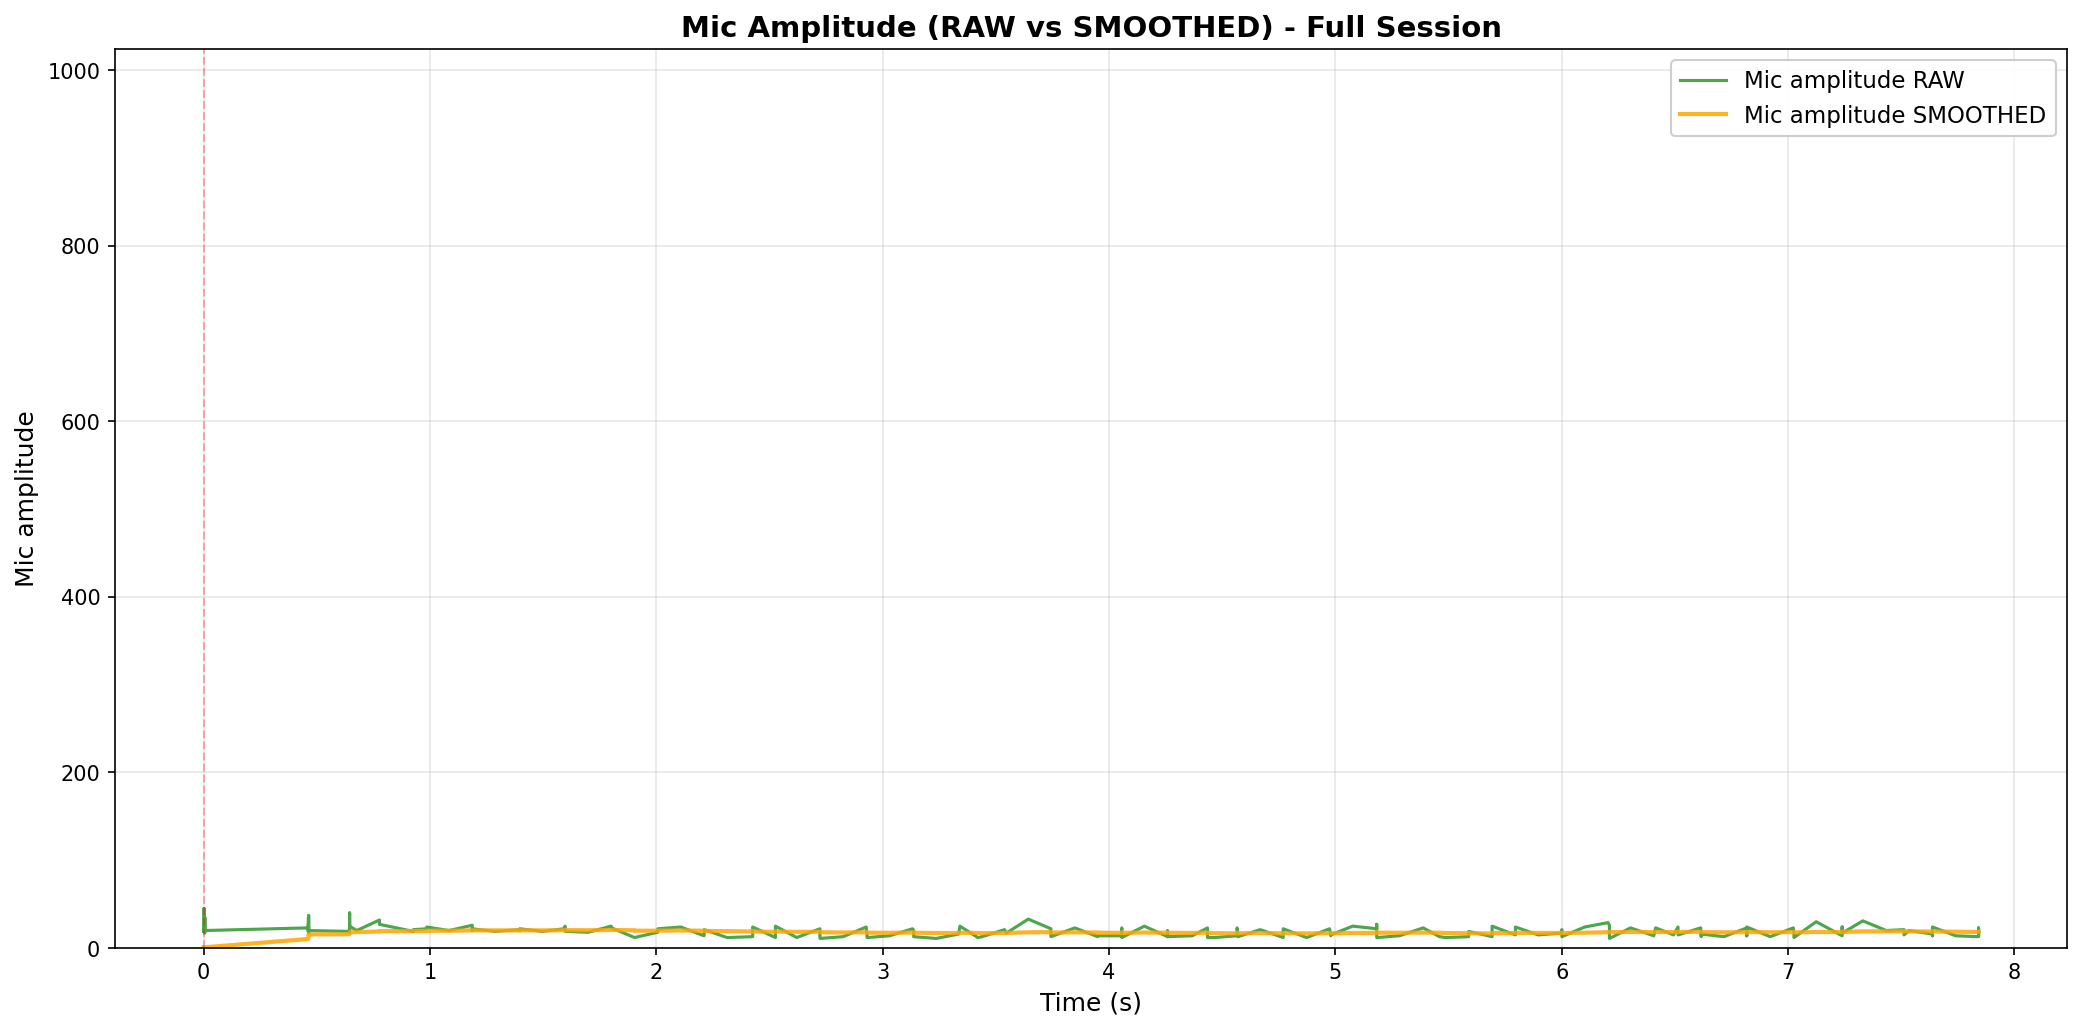

Data behind this chart, as committed beside it:
elapsed_s, unix_ts, arduino_ms, sound_amp, tip_count, last_tip_dt_ms, reed_state, bucket_rate_mm_hr, mic_db_unfiltered, mic_db_filtered
0.0, 1771220224, 11180642, 19, 155, 203, 1, 40000, 25.58, 1.279
0.0, 1771220224, 11180692, 22, 155, 203, 1, 0.0, 26.85, 1.279
0.002011, 1771220224, 11180742, 22, 155, 203, 1, 0.0, 26.85, 1.279
0.002011, 1771220224, 11180792, 45, 155, 203, 1, 0.0, 33.06, 1.279
0.002011, 1771220224, 11180843, 20, 155, 203, 1, 0.0, 26.02, 1.279
0.002662, 1771220224, 11180893, 22, 155, 203, 1, 0.0, 26.85, 1.279
0.003697, 1771220224, 11180943, 20, 155, 203, 1, 0.0, 26.02, 1.279
0.004959, 1771220224, 11180993, 17, 155, 203, 1, 0.0, 24.61, 1.279
0.00547, 1771220224, 11181043, 35, 155, 203, 1, 0.0, 30.88, 1.279
0.00547, 1771220224, 11181093, 20, 155, 203, 1, 0.0, 26.02, 1.279
0.4612, 1771220224, 11181143, 23, 155, 203, 1, 0.0, 27.23, 11.76
0.4624, 1771220224, 11181193, 19, 155, 203, 1, 0.0, 25.58, 12.45
0.4629, 1771220224, 11181243, 35, 155, 203, 1, 0.0, 30.88, 13.37
0.4629, 1771220224, 11181293, 22, 155, 203, 1, 0.0, 26.85, 14.04
0.4629, 1771220224, 11181343, 19, 155, 203, 1, 0.0, 25.58, 14.62
0.4629, 1771220224, 11181393, 22, 155, 203, 1, 0.0, 26.85, 15.23
0.4629, 1771220224, 11181443, 28, 155, 203, 1, 0.0, 28.94, 15.92
0.4639, 1771220224, 11181493, 17, 155, 203, 1, 0.0, 24.61, 16.35
0.4639, 1771220224, 11181543, 37, 155, 203, 1, 0.0, 31.36, 17.1
0.4639, 1771220224, 11181593, 20, 155, 203, 1, 0.0, 26.02, 17.55
0.6443, 1771220225, 11181643, 19, 155, 203, 1, 0.0, 25.58, 17.95
0.6443, 1771220225, 11181693, 18, 155, 203, 1, 0.0, 25.11, 18.31
0.6443, 1771220225, 11181743, 23, 155, 203, 1, 0.0, 27.23, 18.75
0.6443, 1771220225, 11181793, 19, 155, 203, 1, 0.0, 25.58, 19.1
0.6449, 1771220225, 11181843, 21, 155, 203, 1, 0.0, 26.44, 19.46
0.6449, 1771220225, 11181893, 40, 155, 203, 1, 0.0, 32.04, 20.09
0.6449, 1771220225, 11181943, 25, 155, 203, 1, 0.0, 27.96, 20.48
0.6765, 1771220225, 11181993, 20, 155, 203, 1, 0.0, 26.02, 20.76
0.777, 1771220225, 11182043, 32, 155, 203, 1, 0.0, 30.1, 21.23
0.777, 1771220225, 11182093, 27, 155, 203, 1, 0.0, 28.63, 21.6
0.9264, 1771220225, 11182143, 19, 155, 203, 1, 0.0, 25.58, 21.8
0.9264, 1771220225, 11182193, 20, 155, 203, 1, 0.0, 26.02, 22.01
0.9264, 1771220225, 11182243, 21, 155, 203, 1, 0.0, 26.44, 22.23
0.9857, 1771220225, 11182294, 22, 155, 203, 1, 0.0, 26.85, 22.46
0.9857, 1771220225, 11182344, 24, 155, 203, 1, 0.0, 27.6, 22.72
1.084, 1771220225, 11182394, 20, 155, 203, 1, 0.0, 26.02, 22.88
1.187, 1771220225, 11182444, 26, 155, 203, 1, 0.0, 28.3, 23.15
1.187, 1771220225, 11182494, 20, 155, 203, 1, 0.0, 26.02, 23.3
1.187, 1771220225, 11182544, 22, 155, 203, 1, 0.0, 26.85, 23.48
1.287, 1771220225, 11182594, 19, 155, 203, 1, 0.0, 25.58, 23.58
1.396, 1771220225, 11182644, 21, 155, 203, 1, 0.0, 26.44, 23.72
1.396, 1771220225, 11182694, 20, 155, 203, 1, 0.0, 26.02, 23.84
1.396, 1771220225, 11182744, 22, 155, 203, 1, 0.0, 26.85, 23.99
1.495, 1771220226, 11182794, 19, 155, 203, 1, 0.0, 25.58, 24.07
1.593, 1771220226, 11182844, 22, 155, 203, 1, 0.0, 26.85, 24.21
1.597, 1771220226, 11182894, 25, 155, 203, 1, 0.0, 27.96, 24.39
1.597, 1771220226, 11182944, 19, 155, 203, 1, 0.0, 25.58, 24.45
1.699, 1771220226, 11182994, 18, 155, 203, 1, 0.0, 25.11, 24.49
1.801, 1771220226, 11183044, 25, 155, 203, 1, 0.0, 27.96, 24.66
1.802, 1771220226, 11183094, 23, 155, 203, 1, 0.0, 27.23, 24.79
1.904, 1771220226, 11183144, 12, 155, 203, 1, 0.0, 21.58, 24.63
1.904, 1771220226, 11183194, 12, 155, 203, 1, 0.0, 21.58, 24.48
2.006, 1771220226, 11183244, 18, 155, 203, 1, 0.0, 25.11, 24.51
2.006, 1771220226, 11183294, 20, 155, 203, 1, 0.0, 26.02, 24.58
2.007, 1771220226, 11183394, 22, 155, 203, 1, 0.0, 26.85, 24.7
2.108, 1771220226, 11183444, 24, 155, 203, 1, 0.0, 27.6, 24.84
2.211, 1771220226, 11183494, 14, 155, 203, 1, 0.0, 22.92, 24.75
2.211, 1771220226, 11183544, 14, 155, 203, 1, 0.0, 22.92, 24.65
2.212, 1771220226, 11183594, 21, 155, 203, 1, 0.0, 26.44, 24.74
2.313, 1771220226, 11183644, 12, 155, 203, 1, 0.0, 21.58, 24.59
... 110 more rows
